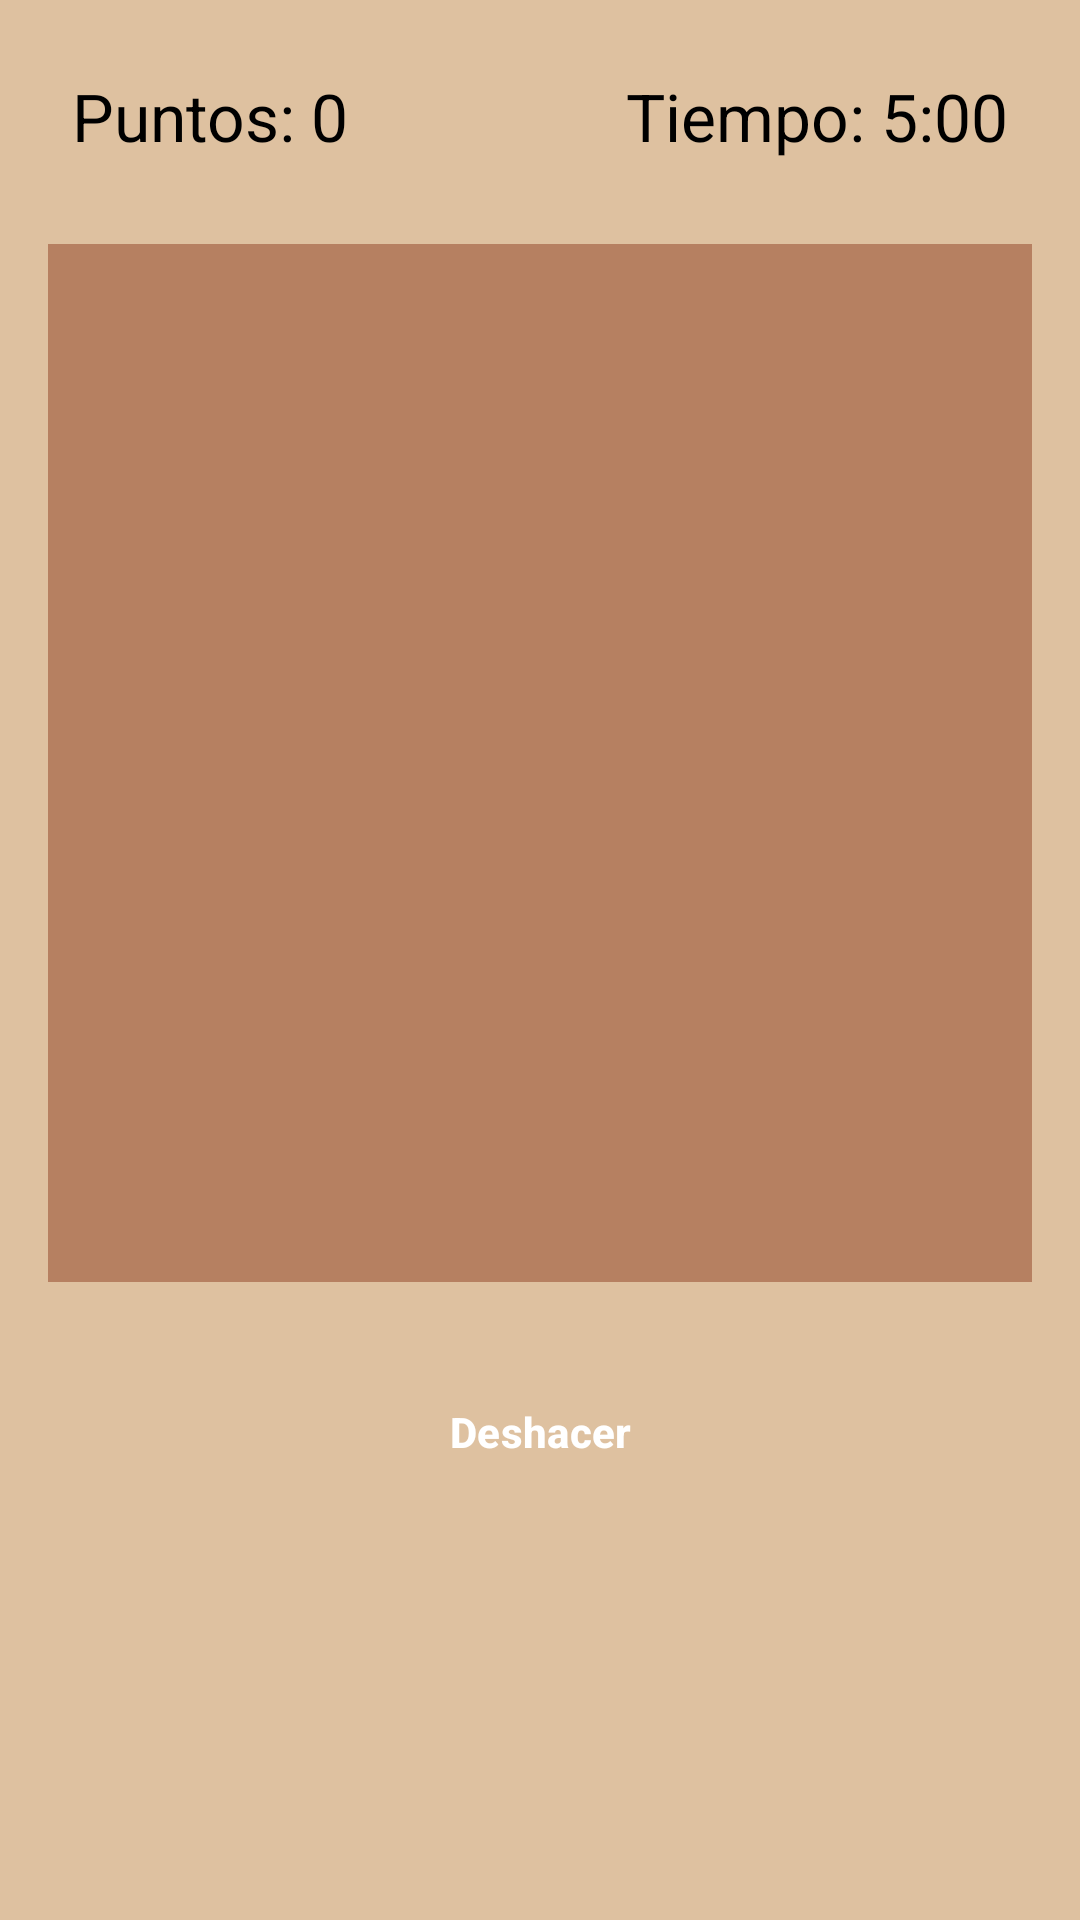

Here is an Android app screen rendered from its layout file. Give the layout XML and the strings, colors and styles it references.
<!-- AndroidManifest.xml: application theme Theme.ArcadeRacing -->
<!-- res/layout/activity_dosmilcuarentayocho.xml -->
<?xml version="1.0" encoding="utf-8"?>

<FrameLayout xmlns:android="http://schemas.android.com/apk/res/android"
    android:id="@+id/rootLayout"
    android:layout_width="match_parent"
    android:layout_height="match_parent"
    android:background="#DEC1A0"
    android:padding="16dp">

    
    <LinearLayout
        android:orientation="vertical"
        android:layout_width="match_parent"
        android:layout_height="match_parent"
        android:gravity="center_horizontal">

        
        <LinearLayout
            android:orientation="horizontal"
            android:layout_width="match_parent"
            android:layout_height="wrap_content"
            android:padding="8dp"
            android:weightSum="2">

            <TextView
                android:id="@+id/txtScore"
                android:text="Puntos: 0"
                android:textSize="22sp"
                android:textColor="#000000"
                android:layout_width="0dp"
                android:layout_height="wrap_content"
                android:layout_weight="1" />

            <TextView
                android:id="@+id/txtTimer"
                android:text="Tiempo: 5:00"
                android:textSize="22sp"
                android:textColor="#000000"
                android:gravity="end"
                android:layout_width="0dp"
                android:layout_height="wrap_content"
                android:layout_weight="1" />
        </LinearLayout>

        
        <GridLayout
            android:id="@+id/gridLayout"
            android:layout_width="345dp"
            android:layout_height="346dp"
            android:layout_marginTop="20dp"
            android:background="#B68061"
            android:columnCount="4"
            android:rowCount="4" />

        <Button
            android:id="@+id/btnUndo"
            android:layout_width="160dp"
            android:layout_height="60dp"
            android:text="Deshacer"
            android:textStyle="bold"
            android:textColor="#FFFFFF"
            android:backgroundTint="#6c757d"
            android:elevation="8dp"
            android:layout_marginTop="20dp"
            android:layout_gravity="center_horizontal" />

    </LinearLayout>

    
    <TextView
        android:id="@+id/draggableTile"
        android:layout_width="80dp"
        android:layout_height="80dp"
        android:background="#EEE"
        android:elevation="20dp"
        android:gravity="center"
        android:textColor="#000"
        android:textSize="28sp"
        android:visibility="gone" />

</FrameLayout>
<!-- resources referenced by this layout -->
<resources>
  <style name="Theme.ArcadeRacing" parent="Base.Theme.ArcadeRacing" />
  <style name="Base.Theme.ArcadeRacing" parent="Theme.Material3.DayNight.NoActionBar">
  
          
          <item name="materialButtonStyle">@style/ArcadeButton</item>
          <item name="android:buttonStyle">@style/ArcadeButton</item>
  
          
          <item name="colorPrimary">@color/primary</item>
          <item name="colorOnPrimary">@color/onPrimary</item>
          <item name="colorSecondary">@color/secondary</item>
  
          
          <item name="android:colorBackground">@color/onPrimary</item>
      </style>
  <style name="ArcadeButton" parent="Widget.Material3.Button">
          
  
          
          <item name="android:foreground">@null</item>
          
          <item name="android:textColor">@color/onPrimary</item>
          <item name="android:textStyle">bold</item>
          <item name="android:padding">12dp</item>
  
          
          <item name="backgroundTint">@null</item>
          <item name="rippleColor">@android:color/transparent</item>
      </style>
  <color name="primary">#FF9800</color>
  <color name="onPrimary">#FFFFFF</color>
  <color name="secondary">#FFC107</color>
</resources>
